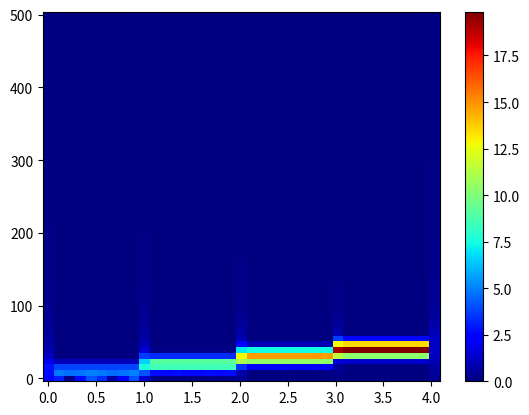

Recreate this plot in Python.
import numpy as np
import matplotlib.pyplot as plt
import scipy.fft as fft
import scipy.signal
import seaborn as sns
from mpl_toolkits.mplot3d import Axes3D

N = 4000  # 共采样1024个点
sample_freq = 1000  # 采样频率[Hz]
sample_t = 1 / sample_freq  # 采样间隔[s]
signal_len = N * sample_t  # 信号长度[s]
t = np.linspace(0, signal_len, N)  # 信号时域序列[s]

ft = np.zeros_like(t)
ft[:1000] = 10 * np.cos(2 * np.pi * 10 * t[:1000])
ft[1000:2000] = 20 * np.cos(2 * np.pi * 20 * t[1000:2000])
ft[2000:3000] = 30 * np.cos(2 * np.pi * 30 * t[2000:3000])
ft[3000:4000] = 40 * np.cos(2 * np.pi * 40 * t[3000:4000])

win = 128
fw = scipy.signal.stft(ft, sample_freq, window='blackman', nperseg=win, noverlap=win//8, return_onesided=True)

plt.pcolormesh(fw[1], fw[0], np.abs(fw[2]), vmin=0, cmap='jet')
plt.colorbar()
# x, y = fw[0], fw[1]
# X, Y = np.meshgrid(y, x)
# z = np.abs(fw[2])
# fig = plt.figure()
# ax3d = Axes3D(fig)
# ax3d.plot_surface(X, Y, z, cmap="cool")

plt.show()
